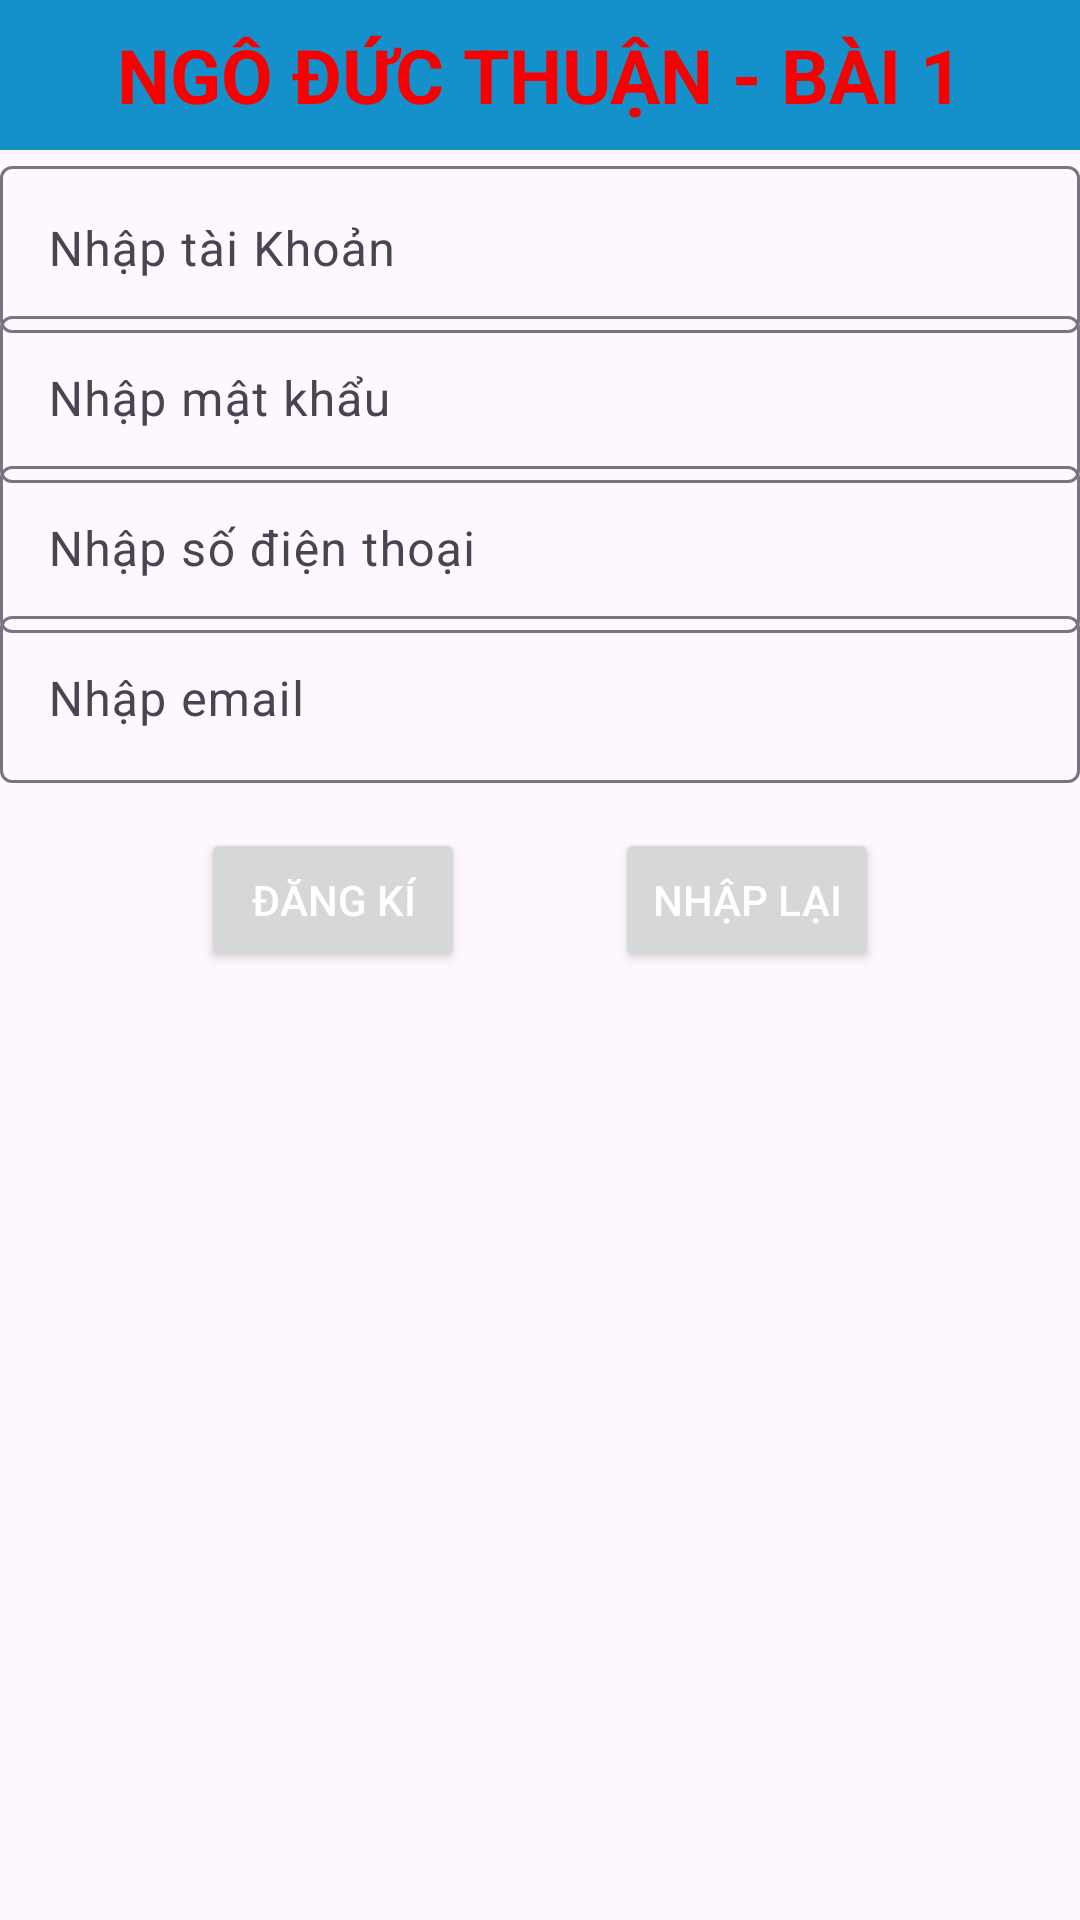

Android layout source for this screen:
<!-- AndroidManifest.xml: application theme Theme.MyApplication -->
<!-- res/layout/mainbai3.xml -->
<?xml version="1.0" encoding="utf-8"?>
<androidx.constraintlayout.widget.ConstraintLayout xmlns:android="http://schemas.android.com/apk/res/android"
    xmlns:app="http://schemas.android.com/apk/res-auto"
    xmlns:tools="http://schemas.android.com/tools"
    android:layout_width="match_parent"
    android:layout_height="match_parent"
    android:orientation="vertical"
    tools:context=".Mainbai3Activity">
    <TextView
        android:id="@+id/tv_title"
        android:layout_width="match_parent"
        android:layout_height="50dp"
        android:gravity="center"
        android:text="NGÔ ĐỨC THUẬN - BÀI 1"
        android:textStyle="bold"
        android:textSize="25dp"
        android:textColor="#F80000"
        android:background="#1491CA"
        app:layout_constraintStart_toStartOf="parent"
        app:layout_constraintTop_toTopOf="parent" />
    <com.google.android.material.textfield.TextInputLayout
        android:id="@+id/til1"
        android:layout_marginBottom="10dp"
        android:layout_width="match_parent"
        android:layout_height="wrap_content"
        app:layout_constraintEnd_toEndOf="parent"
        android:layout_below="@+id/tv_title"
        android:layout_marginTop="50dp"
        app:layout_constraintStart_toStartOf="parent"
        app:layout_constraintTop_toTopOf="parent"
        android:hint="Nhập tài Khoản"
        app:hintEnabled="true">
        <com.google.android.material.textfield.TextInputEditText
            android:id="@+id/tied_tk"
            android:layout_width="match_parent"
            android:layout_height="wrap_content"
            />
    </com.google.android.material.textfield.TextInputLayout>
    <com.google.android.material.textfield.TextInputLayout
        android:layout_marginBottom="10dp"
        android:id="@+id/til2"
        android:layout_width="match_parent"
        android:layout_height="wrap_content"
        app:layout_constraintEnd_toEndOf="parent"
        android:layout_below="@+id/tv_title"
        android:layout_marginTop="100dp"
        app:layout_constraintStart_toStartOf="parent"
        app:layout_constraintTop_toTopOf="parent"
        android:hint="Nhập mật khẩu"
        app:hintEnabled="true">
        <com.google.android.material.textfield.TextInputEditText
            android:id="@+id/tied_mk"
            android:inputType="textPassword"
            android:layout_width="match_parent"
            android:layout_height="wrap_content"
            />
    </com.google.android.material.textfield.TextInputLayout>
    <com.google.android.material.textfield.TextInputLayout
        android:id="@+id/til3"
        android:layout_marginBottom="10dp"
        android:layout_width="match_parent"
        android:layout_height="wrap_content"
        app:layout_constraintEnd_toEndOf="parent"
        android:layout_below="@+id/tv_title"
        android:layout_marginTop="150dp"
        app:layout_constraintStart_toStartOf="parent"
        app:layout_constraintTop_toTopOf="parent"
        android:hint="Nhập số điện thoại"
        app:hintEnabled="true">
        <com.google.android.material.textfield.TextInputEditText
            android:id="@+id/tied_sdt"
            android:inputType="number"
            android:layout_width="match_parent"
            android:layout_height="wrap_content"
            />
    </com.google.android.material.textfield.TextInputLayout>
    <com.google.android.material.textfield.TextInputLayout
        android:id="@+id/til4"
        android:layout_width="match_parent"
        android:layout_height="wrap_content"
        app:layout_constraintEnd_toEndOf="parent"
        android:layout_below="@+id/tv_title"
        android:layout_marginTop="200dp"
        app:layout_constraintStart_toStartOf="parent"
        app:layout_constraintTop_toTopOf="parent"
        android:hint="Nhập email"
        app:hintEnabled="true">
        <com.google.android.material.textfield.TextInputEditText
            android:id="@+id/tied_email"
            android:inputType="textEmailAddress"
            android:layout_width="match_parent"
            android:layout_height="wrap_content"
            />
    </com.google.android.material.textfield.TextInputLayout>
    <LinearLayout
        android:layout_width="match_parent"
        android:layout_height="100dp"
        android:layout_marginTop="250dp"
        android:gravity="center"
        app:layout_constraintStart_toStartOf="parent"
        app:layout_constraintTop_toTopOf="parent">
    <Button
        android:id="@+id/btn_dangki"
        android:layout_width="wrap_content"
        android:layout_height="wrap_content"
        android:text="Đăng kí"
        android:textColor="#FFFFFF"
        app:layout_constraintEnd_toEndOf="parent"
        app:layout_constraintBottom_toBottomOf="parent"
        />
        <Button
            android:id="@+id/btn_nhaplai"
            android:layout_width="wrap_content"
            android:layout_height="wrap_content"
            android:text="Nhập lại"
            android:layout_marginLeft="50dp"
            android:textColor="#FFFFFF"
            app:layout_constraintEnd_toEndOf="parent"
            app:layout_constraintBottom_toBottomOf="parent"
            />
    </LinearLayout>
    <TextView
        android:id="@+id/tv_result"
        android:layout_marginTop="350dp"
        android:layout_width="match_parent"
        android:layout_height="wrap_content"
        app:layout_constraintStart_toStartOf="parent"
        app:layout_constraintTop_toTopOf="parent"
    />

</androidx.constraintlayout.widget.ConstraintLayout>
<!-- resources referenced by this layout -->
<resources>
  <style name="Theme.MyApplication" parent="Base.Theme.MyApplication" />
  <style name="Base.Theme.MyApplication" parent="Theme.Material3.DayNight">
          
          
      </style>
</resources>
